Run: headless pygame with SDL's dummy video driver; simulated clock (each Clock.tick advances the game by its frame time, no real sleeping); random seed 0; keys injected as events and as key.get_pressed() state; no mouse input.
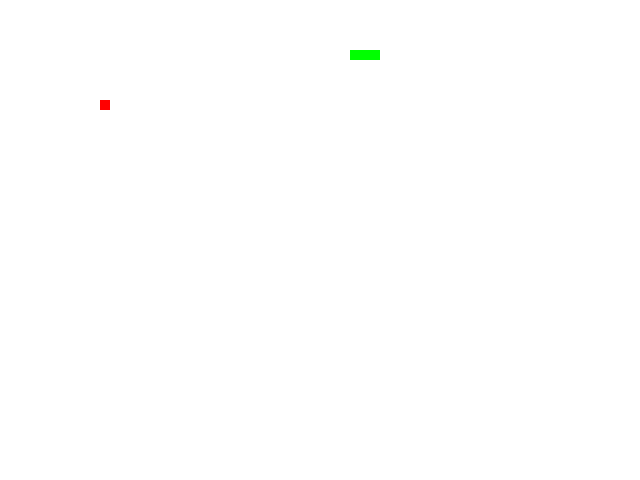
Frame 1 of 3 · flips 1–60 · no input
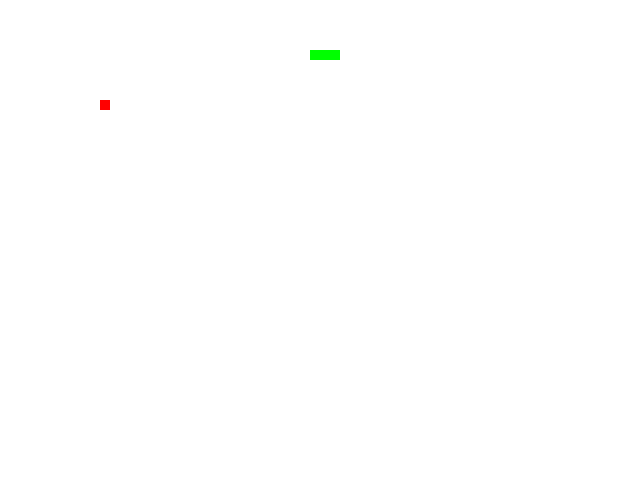
Frame 2 of 3 · flips 61–180 · tapped SPACE, RETURN · held RIGHT (→), D
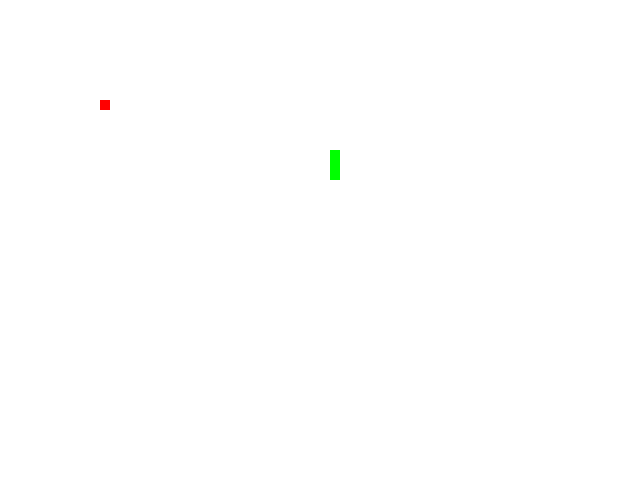
Frame 3 of 3 · flips 181–300 · held DOWN (↓), S

The pygame program that drew these frames:

import pygame
import random

# 初始化 pygame
pygame.init()

# 设置颜色常量
WHITE = (255, 255, 255)
RED = (255, 0, 0)
GREEN = (0, 255, 0)
BLACK = (0, 0, 0)

# 设置屏幕大小和块大小
WIDTH, HEIGHT = 640, 480
BLOCK_SIZE = 10

# 创建屏幕对象
screen = pygame.display.set_mode((WIDTH, HEIGHT))
pygame.display.set_caption('贪吃蛇游戏')

# 创建时钟对象来控制帧率
clock = pygame.time.Clock()

# 定义蛇和食物
snake = [(5, 5), (6, 5), (7, 5)]
food = (10, 10)
dx, dy = 1, 0


def handle_events():
    """处理游戏事件"""
    global dx, dy
    for event in pygame.event.get():
        if event.type == pygame.QUIT:
            return False
        elif event.type == pygame.KEYDOWN:
            if event.key == pygame.K_UP and dy == 0:
                dx, dy = 0, -1
            elif event.key == pygame.K_DOWN and dy == 0:
                dx, dy = 0, 1
            elif event.key == pygame.K_LEFT and dx == 0:
                dx, dy = -1, 0
            elif event.key == pygame.K_RIGHT and dx == 0:
                dx, dy = 1, 0
    return True


def draw_game():
    """绘制游戏画面"""
    screen.fill(WHITE)  # 清屏
    for segment in snake:
        pygame.draw.rect(screen, GREEN, (segment[0] * BLOCK_SIZE, segment[1] * BLOCK_SIZE, BLOCK_SIZE, BLOCK_SIZE))
    pygame.draw.rect(screen, RED, (food[0] * BLOCK_SIZE, food[1] * BLOCK_SIZE, BLOCK_SIZE, BLOCK_SIZE))
    pygame.display.flip()  # 更新屏幕显示


def game_loop():
    """游戏主循环"""
    global snake, food, dx, dy
    running = True
    while running:
        running = handle_events()
        if not running:
            break

        # 更新蛇头的位置
        head = snake[-1]
        new_head = (head[0] + dx) % (WIDTH // BLOCK_SIZE), (head[1] + dy) % (HEIGHT // BLOCK_SIZE)

        # 检查是否吃到食物
        if new_head == food:
            snake.append(new_head)
            food = (random.randint(0, (WIDTH // BLOCK_SIZE) - 1), random.randint(0, (HEIGHT // BLOCK_SIZE) - 1))
        else:
            snake.append(new_head)
            snake.pop(0)

        # 检查游戏结束条件
        if (new_head in snake[:-1] or
                new_head[0] < 0 or new_head[0] >= WIDTH // BLOCK_SIZE or
                new_head[1] < 0 or new_head[1] >= HEIGHT // BLOCK_SIZE):
            running = False

        draw_game()  # 渲染游戏画面
        clock.tick(10)
        pygame.time.delay(100)
        pygame.display.update()


game_loop()
